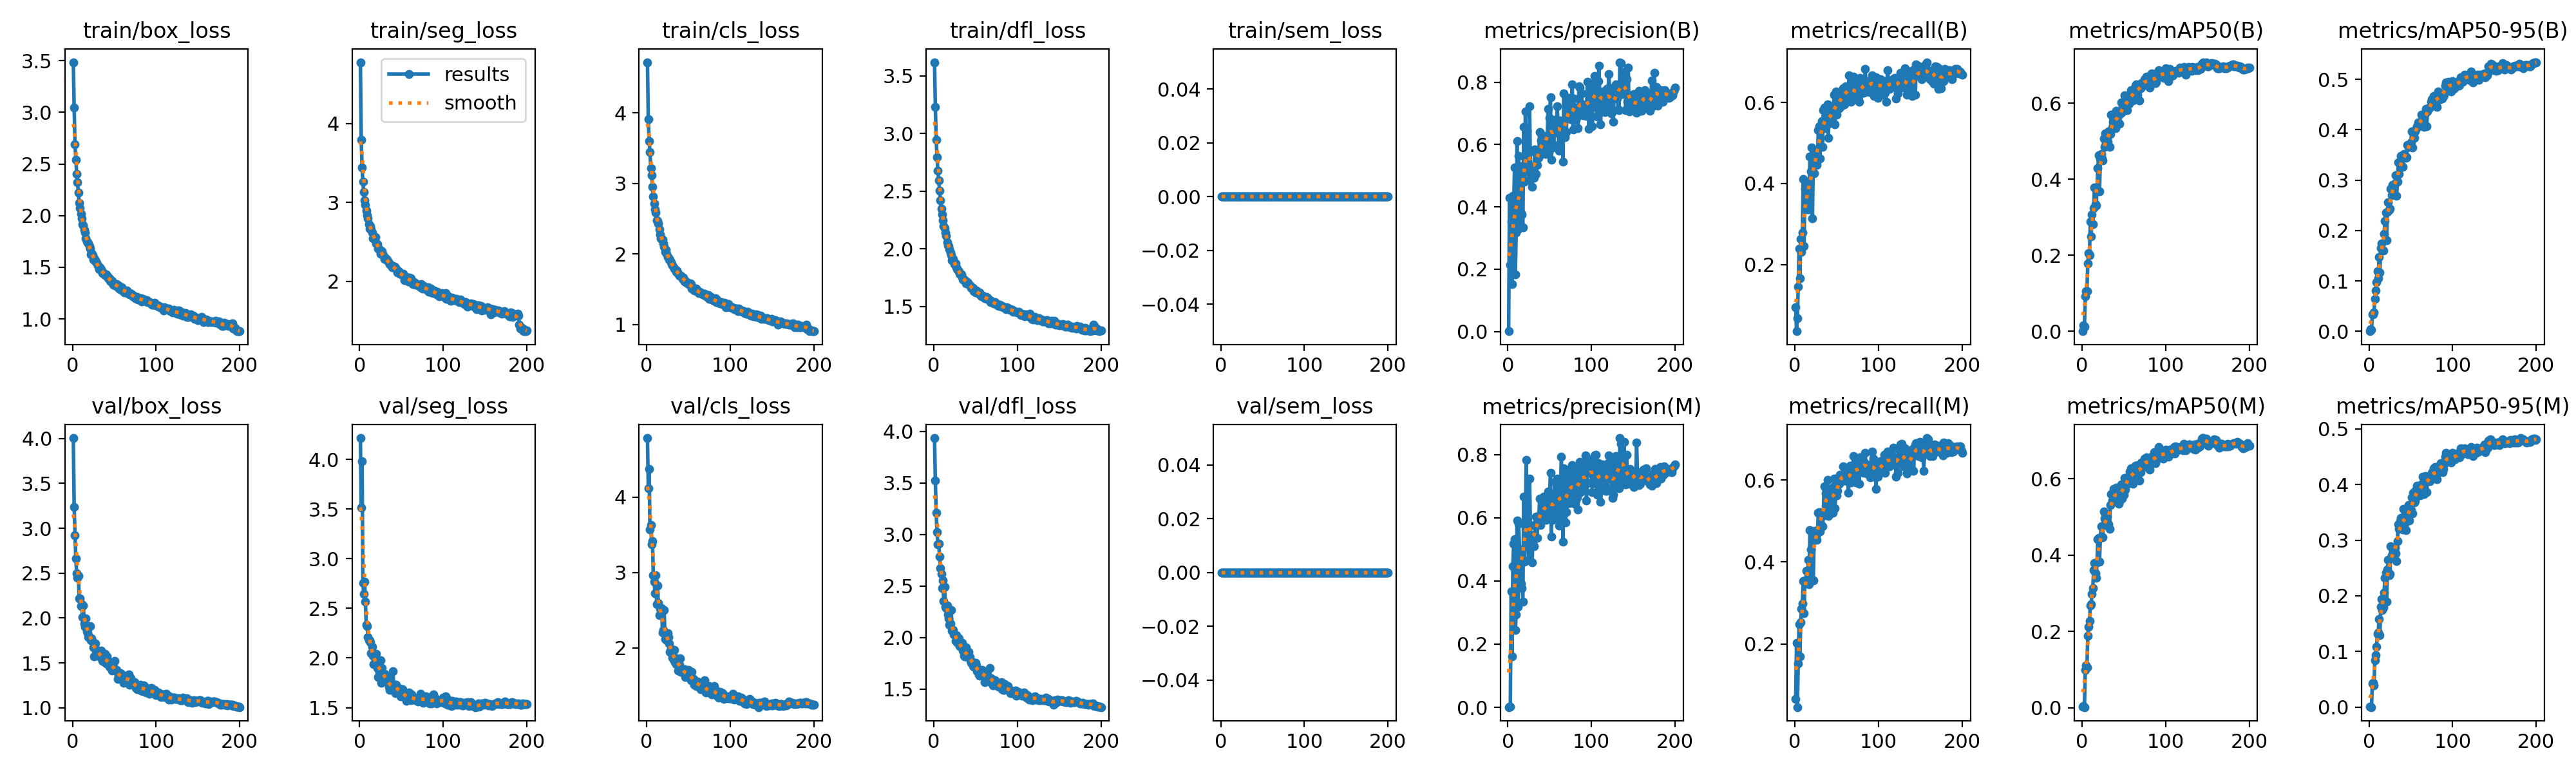

Values plotted in this chart, from the file beside it:
epoch, time, train/box_loss, train/seg_loss, train/cls_loss, train/dfl_loss, train/sem_loss, metrics/precision(B), metrics/recall(B), metrics/mAP50(B), metrics/mAP50-95(B), metrics/precision(M), metrics/recall(M), metrics/mAP50(M), metrics/mAP50-95(M), val/box_loss, val/seg_loss, val/cls_loss, val/dfl_loss, val/sem_loss, lr/pg0, lr/pg1, lr/pg2
1, 99.65, 3.485, 4.775, 4.72, 3.617, 0, 0.00095, 0.09462, 0.00051, 0.00011, 0.00086, 0.06652, 0.00338, 0.00067, 4.005, 4.214, 4.785, 3.937, 0, 0.0003315, 0.0003315, 0.06718
2, 196.3, 3.043, 3.795, 3.914, 3.23, 0, 0.4296, 0.03542, 0.01628, 0.00441, 0.00195, 0.2034, 0.00463, 0.00127, 3.24, 3.516, 4.121, 3.521, 0, 0.0006616, 0.0006616, 0.03418
3, 292.5, 2.688, 3.445, 3.597, 2.947, 0, 0.2144, 0.06752, 0.01282, 0.00335, 0.00245, 0.04624, 0.00174, 0.00034, 2.925, 3.983, 4.373, 3.212, 0, 0.0009883, 0.0009883, 0.001169
4, 388.8, 2.542, 3.26, 3.445, 2.795, 0, 0.3532, 0.1454, 0.09159, 0.03316, 0.3663, 0.1522, 0.09863, 0.04308, 2.662, 2.758, 3.571, 3.023, 0, 0.0009851, 0.0009851, 0.0009851
5, 485, 2.405, 3.134, 3.217, 2.677, 0, 0.1523, 0.2391, 0.1051, 0.0331, 0.1604, 0.249, 0.1114, 0.04358, 2.499, 2.647, 3.633, 2.905, 0, 0.0009802, 0.0009802, 0.0009802
6, 581.3, 2.321, 3.028, 3.12, 2.594, 0, 0.4349, 0.1666, 0.1052, 0.03745, 0.4465, 0.1692, 0.1064, 0.03915, 2.45, 2.771, 3.373, 2.914, 0, 0.0009752, 0.0009752, 0.0009752
7, 677.6, 2.22, 2.969, 2.951, 2.504, 0, 0.3917, 0.2635, 0.1792, 0.0648, 0.517, 0.2537, 0.1888, 0.08479, 2.47, 2.567, 3.417, 2.784, 0, 0.0009703, 0.0009703, 0.0009703
8, 773.9, 2.124, 2.896, 2.814, 2.42, 0, 0.5266, 0.231, 0.2064, 0.08092, 0.5321, 0.2864, 0.2117, 0.09419, 2.22, 2.332, 2.959, 2.675, 0, 0.0009654, 0.0009654, 0.0009654
9, 870.1, 2.072, 2.842, 2.72, 2.349, 0, 0.1829, 0.2785, 0.2009, 0.09748, 0.2448, 0.2994, 0.2272, 0.1084, 2.222, 2.32, 2.881, 2.618, 0, 0.0009604, 0.0009604, 0.0009604
10, 966.4, 2.017, 2.801, 2.631, 2.296, 0, 0.3179, 0.4106, 0.2886, 0.1194, 0.2934, 0.3533, 0.2675, 0.1318, 2.13, 2.212, 2.724, 2.479, 0, 0.0009555, 0.0009555, 0.0009555
11, 1063, 1.972, 2.727, 2.586, 2.246, 0, 0.6122, 0.2456, 0.2497, 0.1049, 0.5903, 0.2757, 0.2714, 0.134, 2.151, 2.181, 2.965, 2.555, 0, 0.0009505, 0.0009505, 0.0009505
12, 1159, 1.919, 2.671, 2.476, 2.198, 0, 0.3282, 0.3876, 0.3075, 0.1472, 0.3181, 0.3545, 0.2975, 0.158, 2.013, 2.176, 2.575, 2.355, 0, 0.0009455, 0.0009455, 0.0009455
13, 1255, 1.902, 2.701, 2.466, 2.177, 0, 0.563, 0.3526, 0.2815, 0.1162, 0.5806, 0.3492, 0.3139, 0.1294, 2.142, 2.158, 2.826, 2.494, 0, 0.0009406, 0.0009406, 0.0009406
14, 1352, 1.859, 2.66, 2.429, 2.139, 0, 0.3514, 0.4045, 0.3234, 0.1649, 0.5012, 0.3782, 0.3603, 0.18, 1.937, 2.047, 2.592, 2.3, 0, 0.0009357, 0.0009357, 0.0009357
15, 1448, 1.838, 2.616, 2.355, 2.114, 0, 0.5308, 0.3368, 0.3784, 0.174, 0.4815, 0.3513, 0.379, 0.194, 1.901, 2.111, 2.434, 2.286, 0, 0.0009307, 0.0009307, 0.0009307
16, 1544, 1.779, 2.547, 2.274, 2.058, 0, 0.3804, 0.3956, 0.3347, 0.1615, 0.3915, 0.4054, 0.3531, 0.174, 1.999, 2.022, 2.516, 2.308, 0, 0.0009258, 0.0009258, 0.0009258
17, 1640, 1.746, 2.554, 2.224, 2.029, 0, 0.3752, 0.3355, 0.3303, 0.1605, 0.3763, 0.3457, 0.3409, 0.1794, 1.853, 1.937, 2.497, 2.222, 0, 0.0009208, 0.0009208, 0.0009208
18, 1736, 1.744, 2.535, 2.218, 2.023, 0, 0.3352, 0.4666, 0.373, 0.1929, 0.3346, 0.4772, 0.3802, 0.2055, 1.831, 1.949, 2.53, 2.185, 0, 0.0009158, 0.0009158, 0.0009158
19, 1832, 1.728, 2.565, 2.209, 1.997, 0, 0.6565, 0.4299, 0.4286, 0.2193, 0.6676, 0.4307, 0.441, 0.2325, 1.79, 1.952, 2.204, 2.126, 0, 0.0009109, 0.0009109, 0.0009109
20, 1929, 1.702, 2.479, 2.146, 1.968, 0, 0.4816, 0.4888, 0.4631, 0.2354, 0.4612, 0.474, 0.4453, 0.2419, 1.788, 2.044, 2.236, 2.135, 0, 0.0009059, 0.0009059, 0.0009059
21, 2025, 1.677, 2.474, 2.105, 1.943, 0, 0.7073, 0.3146, 0.3679, 0.1802, 0.5794, 0.3574, 0.3832, 0.1893, 1.908, 1.902, 2.497, 2.267, 0, 0.000901, 0.000901, 0.000901
22, 2121, 1.626, 2.416, 2.035, 1.903, 0, 0.5163, 0.4497, 0.4544, 0.2368, 0.7819, 0.355, 0.4451, 0.2478, 1.756, 1.806, 2.12, 2.066, 0, 0.0008961, 0.0008961, 0.0008961
23, 2217, 1.634, 2.419, 2.06, 1.913, 0, 0.6448, 0.4256, 0.466, 0.2554, 0.5785, 0.4567, 0.4761, 0.2642, 1.777, 1.974, 2.139, 2.076, 0, 0.0008911, 0.0008911, 0.0008911
24, 2314, 1.618, 2.408, 2.007, 1.887, 0, 0.5205, 0.4757, 0.4549, 0.2403, 0.5285, 0.4759, 0.447, 0.2374, 1.738, 1.863, 2.101, 2.027, 0, 0.0008862, 0.0008862, 0.0008862
25, 2410, 1.575, 2.346, 1.957, 1.864, 0, 0.4843, 0.4696, 0.4488, 0.2427, 0.4666, 0.4602, 0.4471, 0.2397, 1.673, 1.98, 2.194, 2.031, 0, 0.0008812, 0.0008812, 0.0008812
26, 2506, 1.586, 2.352, 1.953, 1.872, 0, 0.7231, 0.4462, 0.5067, 0.2833, 0.7247, 0.4543, 0.5136, 0.2887, 1.573, 1.753, 2.139, 1.965, 0, 0.0008762, 0.0008762, 0.0008762
27, 2602, 1.565, 2.381, 1.923, 1.841, 0, 0.5337, 0.4577, 0.4845, 0.2698, 0.5746, 0.4691, 0.4963, 0.2732, 1.718, 1.902, 2.056, 2.024, 0, 0.0008713, 0.0008713, 0.0008713
28, 2698, 1.548, 2.332, 1.921, 1.826, 0, 0.5275, 0.5325, 0.5197, 0.2908, 0.525, 0.5201, 0.5084, 0.2867, 1.648, 1.828, 1.945, 1.954, 0, 0.0008663, 0.0008663, 0.0008663
29, 2794, 1.541, 2.321, 1.882, 1.819, 0, 0.4649, 0.541, 0.5009, 0.2834, 0.4593, 0.5218, 0.4796, 0.2726, 1.594, 1.815, 1.99, 1.947, 0, 0.0008614, 0.0008614, 0.0008614
30, 2890, 1.516, 2.281, 1.859, 1.806, 0, 0.5072, 0.4621, 0.5073, 0.2909, 0.5208, 0.4742, 0.5015, 0.2809, 1.628, 1.842, 1.95, 1.992, 0, 0.0008565, 0.0008565, 0.0008565
31, 2986, 1.506, 2.296, 1.841, 1.781, 0, 0.4925, 0.5372, 0.4984, 0.2929, 0.5091, 0.4931, 0.4848, 0.2868, 1.607, 1.782, 1.871, 1.914, 0, 0.0008515, 0.0008515, 0.0008515
32, 3083, 1.477, 2.275, 1.809, 1.777, 0, 0.5839, 0.5548, 0.5249, 0.3098, 0.5456, 0.5103, 0.4802, 0.2762, 1.574, 1.801, 1.84, 1.916, 0, 0.0008465, 0.0008465, 0.0008465
33, 3179, 1.497, 2.275, 1.796, 1.779, 0, 0.5735, 0.4899, 0.4843, 0.2682, 0.5788, 0.4864, 0.4692, 0.2619, 1.62, 1.806, 1.972, 1.919, 0, 0.0008416, 0.0008416, 0.0008416
34, 3275, 1.479, 2.264, 1.789, 1.752, 0, 0.5055, 0.5805, 0.5188, 0.2967, 0.6028, 0.5193, 0.5313, 0.2983, 1.637, 1.77, 1.805, 1.949, 0, 0.0008366, 0.0008366, 0.0008366
35, 3371, 1.46, 2.235, 1.748, 1.735, 0, 0.5337, 0.5879, 0.5703, 0.335, 0.5359, 0.5838, 0.5606, 0.3281, 1.549, 1.713, 1.785, 1.873, 0, 0.0008317, 0.0008317, 0.0008317
36, 3467, 1.446, 2.218, 1.77, 1.733, 0, 0.568, 0.5373, 0.5364, 0.312, 0.6035, 0.5248, 0.5436, 0.3207, 1.523, 1.681, 1.862, 1.825, 0, 0.0008268, 0.0008268, 0.0008268
37, 3563, 1.444, 2.215, 1.74, 1.729, 0, 0.5585, 0.5672, 0.5512, 0.3371, 0.5897, 0.5666, 0.5565, 0.334, 1.512, 1.694, 1.837, 1.816, 0, 0.0008218, 0.0008218, 0.0008218
38, 3659, 1.432, 2.207, 1.718, 1.722, 0, 0.6403, 0.5478, 0.5683, 0.3474, 0.6602, 0.5567, 0.5736, 0.3402, 1.558, 1.714, 1.699, 1.816, 0, 0.0008169, 0.0008169, 0.0008169
39, 3756, 1.426, 2.177, 1.694, 1.702, 0, 0.5682, 0.5948, 0.5541, 0.3292, 0.5765, 0.6003, 0.5647, 0.3336, 1.601, 1.718, 1.772, 1.907, 0, 0.0008119, 0.0008119, 0.0008119
40, 3851, 1.43, 2.197, 1.697, 1.708, 0, 0.6127, 0.5132, 0.5335, 0.3259, 0.6186, 0.5115, 0.5418, 0.3188, 1.496, 1.867, 1.858, 1.82, 0, 0.0008069, 0.0008069, 0.0008069
41, 3947, 1.415, 2.182, 1.69, 1.707, 0, 0.5927, 0.5761, 0.5803, 0.3505, 0.6052, 0.578, 0.5769, 0.3556, 1.571, 1.669, 1.684, 1.863, 0, 0.000802, 0.000802, 0.000802
42, 4044, 1.411, 2.184, 1.677, 1.692, 0, 0.5941, 0.5489, 0.5593, 0.3519, 0.6237, 0.5545, 0.5591, 0.3418, 1.531, 1.731, 1.705, 1.86, 0, 0.000797, 0.000797, 0.000797
43, 4140, 1.393, 2.168, 1.644, 1.681, 0, 0.6235, 0.5907, 0.5671, 0.3495, 0.667, 0.5673, 0.5642, 0.3297, 1.519, 1.643, 1.708, 1.813, 0, 0.0007921, 0.0007921, 0.0007921
44, 4236, 1.393, 2.163, 1.662, 1.677, 0, 0.6274, 0.5666, 0.5456, 0.3441, 0.6578, 0.5539, 0.5348, 0.3184, 1.461, 1.733, 1.684, 1.775, 0, 0.0007872, 0.0007872, 0.0007872
45, 4332, 1.371, 2.11, 1.615, 1.659, 0, 0.5695, 0.5501, 0.5466, 0.3455, 0.6138, 0.5197, 0.5406, 0.3382, 1.454, 1.691, 1.714, 1.754, 0, 0.0007822, 0.0007822, 0.0007822
46, 4428, 1.363, 2.113, 1.617, 1.66, 0, 0.5977, 0.588, 0.5732, 0.3691, 0.593, 0.5823, 0.5663, 0.3535, 1.504, 1.679, 1.613, 1.763, 0, 0.0007772, 0.0007772, 0.0007772
47, 4524, 1.367, 2.127, 1.61, 1.661, 0, 0.5891, 0.6201, 0.6016, 0.3665, 0.6013, 0.6029, 0.5858, 0.3635, 1.414, 1.659, 1.625, 1.725, 0, 0.0007723, 0.0007723, 0.0007723
48, 4620, 1.34, 2.1, 1.593, 1.634, 0, 0.7138, 0.5469, 0.5757, 0.3663, 0.6829, 0.5311, 0.5476, 0.3354, 1.437, 1.694, 1.658, 1.717, 0, 0.0007673, 0.0007673, 0.0007673
49, 4716, 1.333, 2.106, 1.589, 1.635, 0, 0.5734, 0.6279, 0.5939, 0.3684, 0.6388, 0.5628, 0.5774, 0.3518, 1.46, 1.615, 1.686, 1.752, 0, 0.0007624, 0.0007624, 0.0007624
50, 4812, 1.322, 2.087, 1.572, 1.619, 0, 0.6857, 0.5694, 0.5817, 0.3751, 0.6674, 0.5626, 0.5578, 0.354, 1.52, 1.678, 1.704, 1.752, 0, 0.0007575, 0.0007575, 0.0007575
51, 4908, 1.336, 2.091, 1.58, 1.636, 0, 0.7518, 0.5919, 0.6206, 0.3968, 0.7417, 0.5737, 0.6022, 0.3774, 1.424, 1.687, 1.685, 1.731, 0, 0.0007525, 0.0007525, 0.0007525
52, 5004, 1.339, 2.094, 1.582, 1.629, 0, 0.5504, 0.6159, 0.5809, 0.3642, 0.5401, 0.6072, 0.5712, 0.3486, 1.418, 1.657, 1.611, 1.671, 0, 0.0007476, 0.0007476, 0.0007476
53, 5100, 1.336, 2.084, 1.575, 1.623, 0, 0.6708, 0.5858, 0.6124, 0.3952, 0.6648, 0.59, 0.5983, 0.3855, 1.42, 1.616, 1.565, 1.684, 0, 0.0007426, 0.0007426, 0.0007426
54, 5196, 1.308, 2.013, 1.509, 1.611, 0, 0.5914, 0.6066, 0.5816, 0.3841, 0.5937, 0.6121, 0.5864, 0.3671, 1.325, 1.61, 1.682, 1.639, 0, 0.0007376, 0.0007376, 0.0007376
55, 5292, 1.322, 2.032, 1.525, 1.619, 0, 0.5981, 0.6198, 0.6034, 0.3968, 0.6021, 0.6048, 0.5861, 0.3704, 1.355, 1.633, 1.586, 1.628, 0, 0.0007327, 0.0007327, 0.0007327
56, 5388, 1.294, 2.055, 1.51, 1.593, 0, 0.6804, 0.5923, 0.5982, 0.4009, 0.7133, 0.6122, 0.6069, 0.3901, 1.342, 1.568, 1.582, 1.673, 0, 0.0007277, 0.0007277, 0.0007277
57, 5484, 1.286, 2.043, 1.487, 1.587, 0, 0.6392, 0.6228, 0.6224, 0.4072, 0.6571, 0.6001, 0.6182, 0.3978, 1.385, 1.634, 1.512, 1.66, 0, 0.0007228, 0.0007228, 0.0007228
58, 5580, 1.284, 1.997, 1.493, 1.592, 0, 0.6383, 0.6359, 0.6232, 0.4059, 0.6241, 0.6328, 0.6093, 0.3908, 1.367, 1.583, 1.526, 1.684, 0, 0.0007179, 0.0007179, 0.0007179
59, 5676, 1.305, 2.042, 1.509, 1.596, 0, 0.7224, 0.5951, 0.6333, 0.4141, 0.7242, 0.5978, 0.6271, 0.3907, 1.369, 1.651, 1.492, 1.674, 0, 0.0007129, 0.0007129, 0.0007129
60, 5772, 1.274, 2.045, 1.477, 1.58, 0, 0.6685, 0.6152, 0.6129, 0.4084, 0.6354, 0.5993, 0.6027, 0.385, 1.322, 1.58, 1.531, 1.649, 0, 0.000708, 0.000708, 0.000708
... 140 more rows
